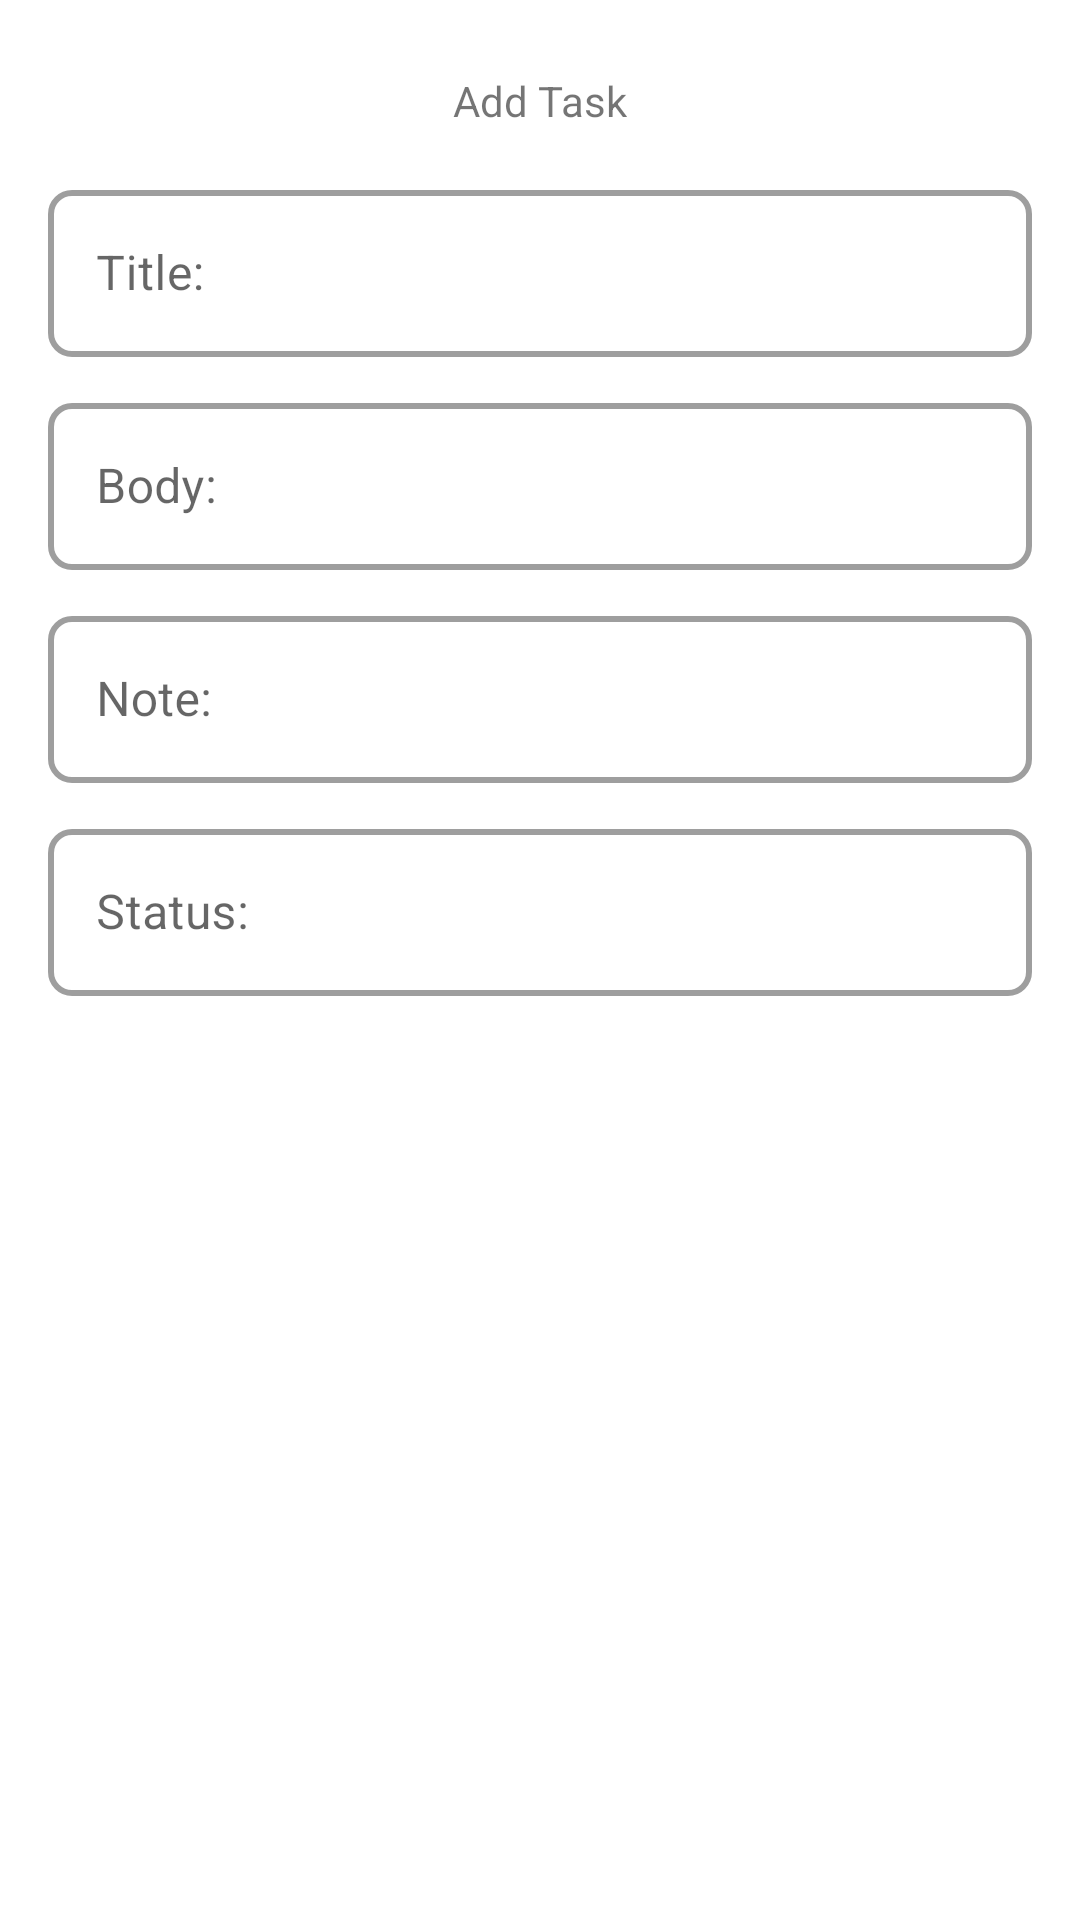

Layout XML and referenced resources for this Android screen:
<!-- AndroidManifest.xml: application theme Theme.RetrofitRxJava3 -->
<!-- res/layout/add_task_dialog.xml -->
<?xml version="1.0" encoding="utf-8"?>
<androidx.constraintlayout.widget.ConstraintLayout xmlns:android="http://schemas.android.com/apk/res/android"
    xmlns:app="http://schemas.android.com/apk/res-auto"
    android:layout_width="match_parent"
    android:layout_height="wrap_content"
    android:padding="16dp">

    <com.google.android.material.textview.MaterialTextView
        android:id="@+id/addTaskLayoutTitle"
        android:layout_width="wrap_content"
        android:layout_height="wrap_content"
        android:layout_marginTop="8dp"
        android:text="@string/add_task"
        app:layout_constraintEnd_toEndOf="parent"
        app:layout_constraintStart_toStartOf="parent"
        app:layout_constraintTop_toTopOf="parent" />

    <com.google.android.material.textfield.TextInputLayout
        android:id="@+id/titleTextInputLayout"
        style="@style/Widget.MaterialComponents.TextInputLayout.OutlinedBox"
        android:layout_width="match_parent"
        android:layout_height="wrap_content"
        android:layout_marginTop="15dp"
        android:hint="@string/text_title"
        app:boxCornerRadiusBottomEnd="8dp"
        app:boxCornerRadiusBottomStart="8dp"
        app:boxCornerRadiusTopEnd="8dp"
        app:boxCornerRadiusTopStart="8dp"
        app:boxStrokeWidth="2dp"
        app:layout_constraintTop_toBottomOf="@id/addTaskLayoutTitle">

        <com.google.android.material.textfield.TextInputEditText
            android:id="@+id/titleTextInputEditText"
            android:layout_width="match_parent"
            android:layout_height="wrap_content"
            android:inputType="text"
            android:maxLines="1" />

    </com.google.android.material.textfield.TextInputLayout>

    <com.google.android.material.textfield.TextInputLayout
        android:id="@+id/bodyTextInputLayout"
        style="@style/Widget.MaterialComponents.TextInputLayout.OutlinedBox"
        android:layout_width="match_parent"
        android:layout_height="wrap_content"
        android:layout_marginTop="10dp"
        android:hint="@string/text_body"
        app:boxCornerRadiusBottomEnd="8dp"
        app:boxCornerRadiusBottomStart="8dp"
        app:boxCornerRadiusTopEnd="8dp"
        app:boxCornerRadiusTopStart="8dp"
        app:boxStrokeWidth="2dp"
        app:layout_constraintTop_toBottomOf="@id/titleTextInputLayout">

        <com.google.android.material.textfield.TextInputEditText
            android:id="@+id/bodyTextInputEditText"
            android:layout_width="match_parent"
            android:layout_height="wrap_content"
            android:inputType="text"
            android:maxLines="1" />

    </com.google.android.material.textfield.TextInputLayout>

    <com.google.android.material.textfield.TextInputLayout
        android:id="@+id/noteTextInputLayout"
        style="@style/Widget.MaterialComponents.TextInputLayout.OutlinedBox"
        android:layout_width="match_parent"
        android:layout_height="wrap_content"
        android:layout_marginTop="10dp"
        android:hint="@string/text_note"
        app:boxCornerRadiusBottomEnd="8dp"
        app:boxCornerRadiusBottomStart="8dp"
        app:boxCornerRadiusTopEnd="8dp"
        app:boxCornerRadiusTopStart="8dp"
        app:boxStrokeWidth="2dp"
        app:layout_constraintTop_toBottomOf="@id/bodyTextInputLayout">

        <com.google.android.material.textfield.TextInputEditText
            android:id="@+id/noteTextInputEditText"
            android:layout_width="match_parent"
            android:layout_height="wrap_content"
            android:inputType="text"
            android:maxLines="1" />

    </com.google.android.material.textfield.TextInputLayout>

    <com.google.android.material.textfield.TextInputLayout
        android:id="@+id/statusTextInputLayout"
        style="@style/Widget.MaterialComponents.TextInputLayout.OutlinedBox"
        android:layout_width="match_parent"
        android:layout_height="wrap_content"
        android:layout_marginTop="10dp"
        android:hint="@string/text_status"
        app:boxCornerRadiusBottomEnd="8dp"
        app:boxCornerRadiusBottomStart="8dp"
        app:boxCornerRadiusTopEnd="8dp"
        app:boxCornerRadiusTopStart="8dp"
        app:boxStrokeWidth="2dp"
        app:layout_constraintTop_toBottomOf="@id/noteTextInputLayout">

        <com.google.android.material.textfield.TextInputEditText
            android:id="@+id/statusTextInputEditText"
            android:layout_width="match_parent"
            android:layout_height="wrap_content"
            android:inputType="text"
            android:maxLines="1" />

    </com.google.android.material.textfield.TextInputLayout>

</androidx.constraintlayout.widget.ConstraintLayout>
<!-- resources referenced by this layout -->
<resources>
  <string name="add_task">Add Task</string>
  <string name="text_body">Body:</string>
  <string name="text_note">Note:</string>
  <string name="text_status">Status:</string>
  <string name="text_title">Title:</string>
  <style name="Theme.RetrofitRxJava3" parent="Theme.MaterialComponents.DayNight.DarkActionBar">
          
          <item name="colorPrimary">@color/purple_500</item>
          <item name="colorPrimaryVariant">@color/purple_700</item>
          <item name="colorOnPrimary">@color/white</item>
          
          <item name="colorSecondary">@color/teal_200</item>
          <item name="colorSecondaryVariant">@color/teal_700</item>
          <item name="colorOnSecondary">@color/black</item>
          
          <item name="android:statusBarColor">?attr/colorPrimaryVariant</item>
          
      </style>
  <!-- not gathered from this repository: default colours our renderer supplied (Android Studio template values) -->
  <color name="purple_500">#FF6200EE</color>
  <color name="purple_700">#FF3700B3</color>
  <color name="teal_200">#FF03DAC5</color>
  <color name="teal_700">#FF018786</color>
  <color name="black">#FF000000</color>
  <color name="white">#FFFFFFFF</color>
</resources>
